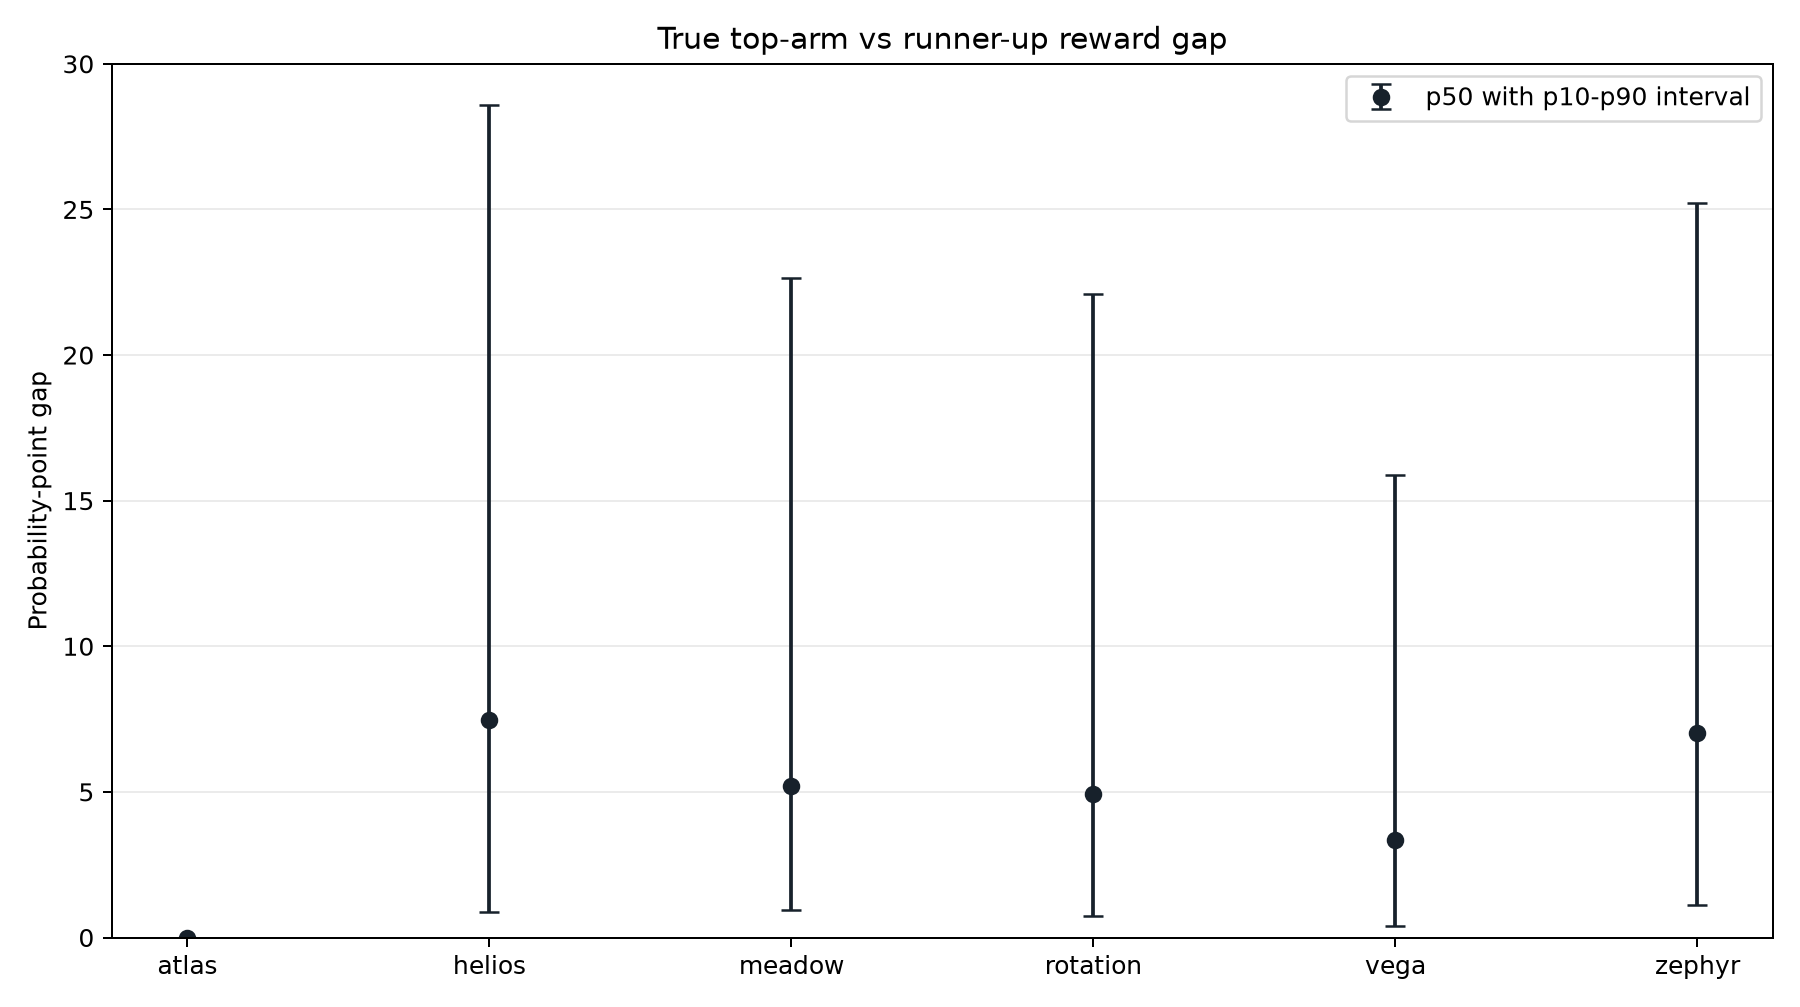

The data file committed next to this chart (first rows):
dataset, mean_top_second_gap_pp, p10_gap_pp, p50_gap_pp, p90_gap_pp
atlas, inf, 0.0, 0.0, 0.0
helios, inf, 0.8614, 7.473, 28.57
meadow, inf, 0.9569, 5.189, 22.65
rotation, inf, 0.7542, 4.93, 22.09
vega, inf, 0.4083, 3.332, 15.88
zephyr, inf, 1.105, 7.009, 25.23
